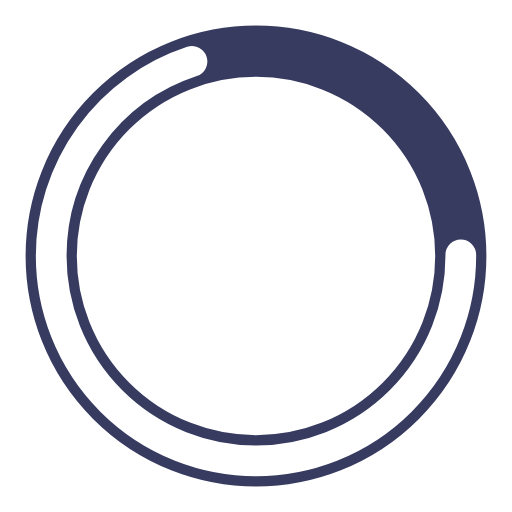
t = 0.00 s
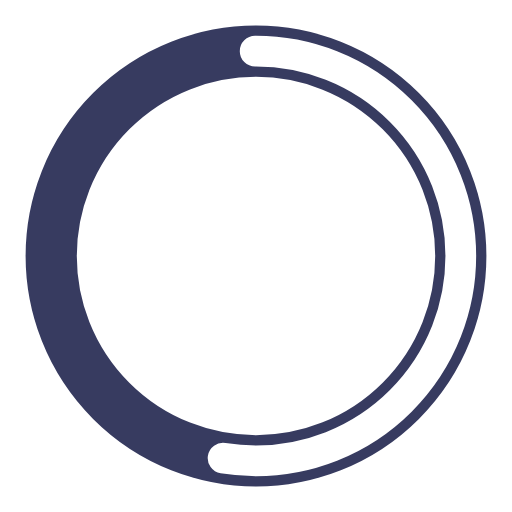
t = 0.25 s
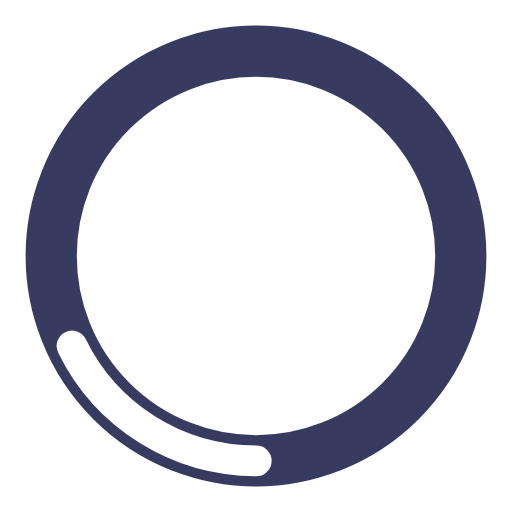
t = 0.75 s
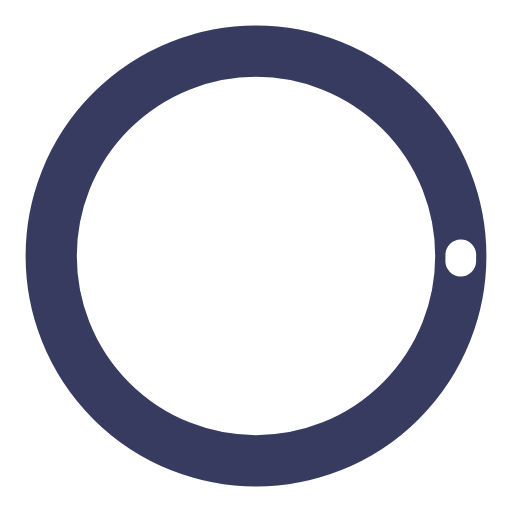
t = 1.00 s
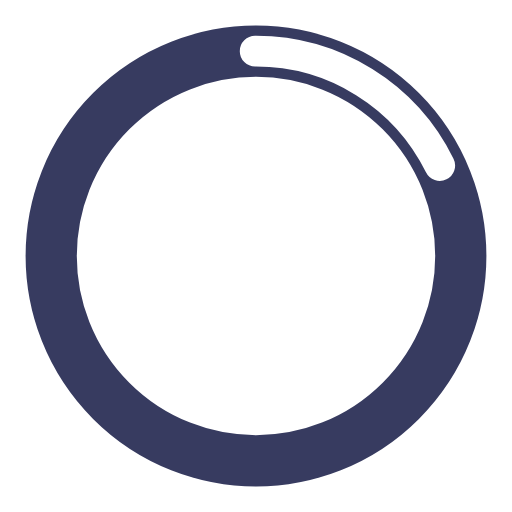
t = 1.25 s
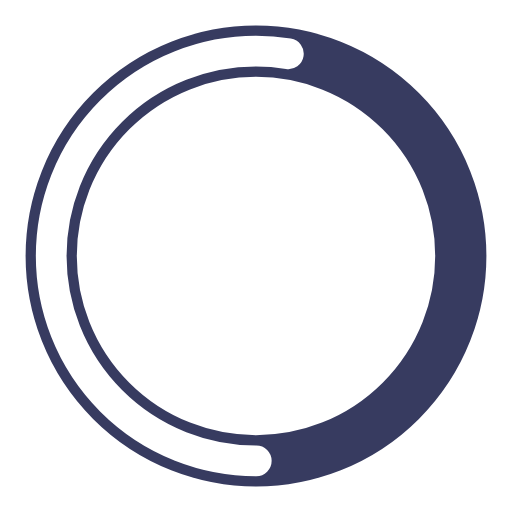
t = 1.75 s

The animated SVG that drew these frames (rendered in a browser with its animation timeline set to each time). Animation: 2 SMIL elements (animate=2); one cycle of 2.00 s, repeats indefinitely.

<?xml version="1.0" encoding="utf-8"?><svg width='120px' height='120px' xmlns="http://www.w3.org/2000/svg" viewBox="0 0 100 100" preserveAspectRatio="xMidYMid" class="uil-ring-alt"><rect x="0" y="0" width="100" height="100" fill="none" class="bk"></rect><circle cx="50" cy="50" r="40" stroke="#373b60" fill="none" stroke-width="10" stroke-linecap="round"></circle><circle cx="50" cy="50" r="40" stroke="#ffffff" fill="none" stroke-width="6" stroke-linecap="round"><animate attributeName="stroke-dashoffset" dur="2s" repeatCount="indefinite" from="0" to="502"></animate><animate attributeName="stroke-dasharray" dur="2s" repeatCount="indefinite" values="175.7 75.30000000000001;1 250;175.7 75.30000000000001"></animate></circle></svg>